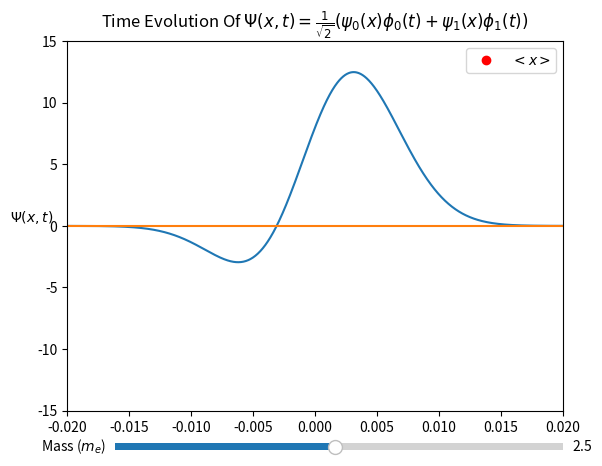

The matplotlib source for this figure:
# Imports
import matplotlib.pyplot as plt
import numpy as np
from scipy.constants import hbar, m_e, pi
from matplotlib.animation import FuncAnimation
from matplotlib.widgets import Slider

P= 1000 # Number of points in the domain
m = m_e # Particle Mass, mass of electron in this case
k = (36*m) # Restoring force
w = np.sqrt(k/m) # Natural Frequency
ts = np.pi / 80 # This adjusts how fast the animation sweeps through time
width = .02 # Domain Width

E_n = lambda n,w: (1 / 2  + n) * hbar * w # Energy associated with the Nth stationary state
psi_0 = lambda m,w,x : (m * w / pi / hbar) ** ( 1 / 4 ) * np.exp( - (m * w) / (2 * hbar) * x ** 2) # First solution to the time independent Schrodinger Equation
psi_1 = lambda m,w,x : np.sqrt(2 * m * w / hbar) * x * psi_0(m,w,x) # Second solution to the time independent Schrodinger Equation
Psi_0 = lambda m,w,x,t : psi_0(m,w,x) * np.exp(-1j*E_n(0,w)/hbar*t) # First Stationary State
Psi_1 = lambda m,w,x,t : psi_1(m,w,x) * np.exp(-1j*E_n(1,w)/hbar*t) # Second Stationary State
Psi_01 = lambda m,w,x,t : 1 / np.sqrt(2) * (Psi_0(m,w,x,t)+Psi_1(m,w,x,t)) # Wave Equation, in this case an equal superposition of the first 2 basis states
Prob = lambda Psi_data,width : (np.dot(np.conjugate(Psi_data),Psi_data)*2*width/P).real # Probability of finding particle inside the well (should always be one)
x_exp = lambda Psi_data,a,x : (np.dot(np.conjugate(Psi_data),x*Psi_data)*2*width/P).real # Expectation Value of position, numerical integral, not perfect, but certainly a lot easier :3 
# note: the value above should always be entirely real, the ".real" here is used only to convert the answer from a complex datatype for formatting purposes


# Plot Initialization
fig, ax = plt.subplots()
domain = np.linspace(-width,width,P)
lines = [ax.plot(domain,Psi_01(m,w,domain,0).real)[0],ax.plot(domain,Psi_01(m,w,domain,0).imag)[0],ax.plot(.5,0,"ro",label=r"$<x>$")[0]]
L=ax.legend(loc=1)
ax.set_ylim(-15,15)
ax.set_xlim(-width,width)
ax.set_ylabel(r'$\Psi(x,t)$',rotation=0)
ax.set_title('Time Evolution Of '+r"$\Psi(x,t) = \frac{1}{\sqrt{2}}(\psi_0(x)\phi_0(t)+\psi_1(x)\phi_1(t))$")

#Instantiate mass slider and add event listener, this allows a user to modify the mass of the particle during the animation
mass_axis = fig.add_axes([.2,.02,.7,.03])
mass_slider = Slider(ax=mass_axis,label="Mass "+r"($m_e$)",valmin=.1,valmax=5,valinit=2.5)

# Main Animation Update Function
def update(frame):
	m = mass_slider.val * m_e
	w = np.sqrt(k/m)
	Psi_data = Psi_01(m,w,domain,frame*ts) # Superposition of first 2 basis states
	xexp = x_exp(Psi_data,width,domain)
	lines[0].set_ydata(Psi_data.real)
	lines[1].set_ydata(Psi_data.imag)
	lines[2].set_xdata([xexp])
	L.get_texts()[0].set_text(r"$<x>:$ "+"{:.3f}".format(xexp)) # This breaks blit feature
	return lines

# Initialize Animation Object
ani = FuncAnimation(fig,update,interval=1,frames=10000)

# Show :3
plt.show()

